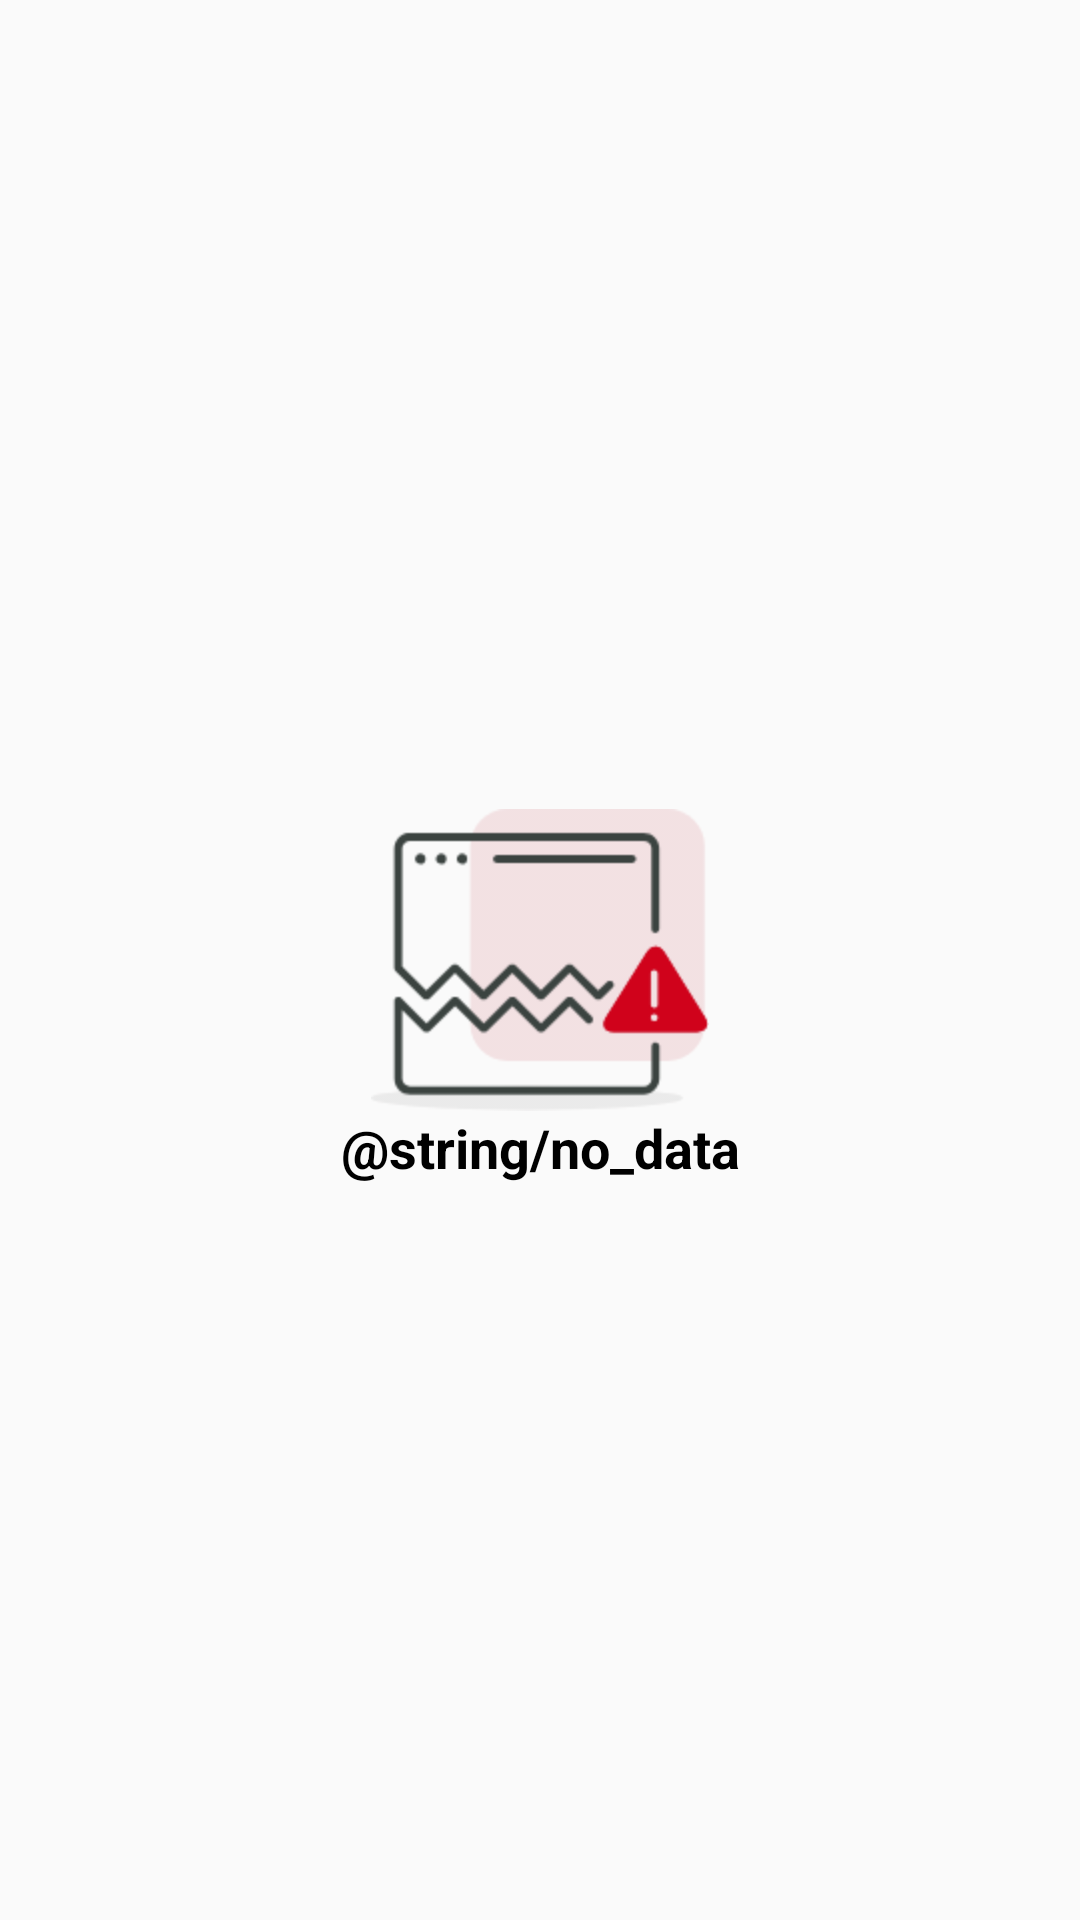

Write the Android layout XML for this screen, with the resource values it uses.
<!-- AndroidManifest.xml: application theme AppTheme -->
<!-- res/layout/layout_no_data.xml -->
<?xml version="1.0" encoding="utf-8"?>
<RelativeLayout xmlns:android="http://schemas.android.com/apk/res/android"
    android:layout_width="match_parent"
    android:layout_height="match_parent">

    <ImageView
        android:id="@+id/icon"
        android:layout_width="wrap_content"
        android:layout_height="wrap_content"
        android:layout_centerInParent="true"
        android:src="@drawable/ic_no_data" />

    <TextView
        android:layout_width="match_parent"
        android:layout_height="wrap_content"
        android:layout_below="@id/icon"
        android:gravity="center"
        android:text="@string/no_data"
        android:textColor="@android:color/background_dark"
        android:textSize="18sp"
        android:textStyle="bold" />
</RelativeLayout>
<!-- resources referenced by this layout -->
<resources>
  <!-- drawable ic_no_data: png bitmap (drawable-hdpi, 7460 bytes) -->
  <style name="AppTheme" parent="Theme.AppCompat.Light.DarkActionBar">
          
          <item name="colorPrimary">@color/colorPrimary</item>
          <item name="colorPrimaryDark">@color/colorPrimaryDark</item>
          <item name="colorAccent">@color/colorAccent</item>
      </style>
  <color name="colorPrimary">#3F51B5</color>
  <color name="colorPrimaryDark">#303F9F</color>
  <color name="colorAccent">#FF4081</color>
</resources>
